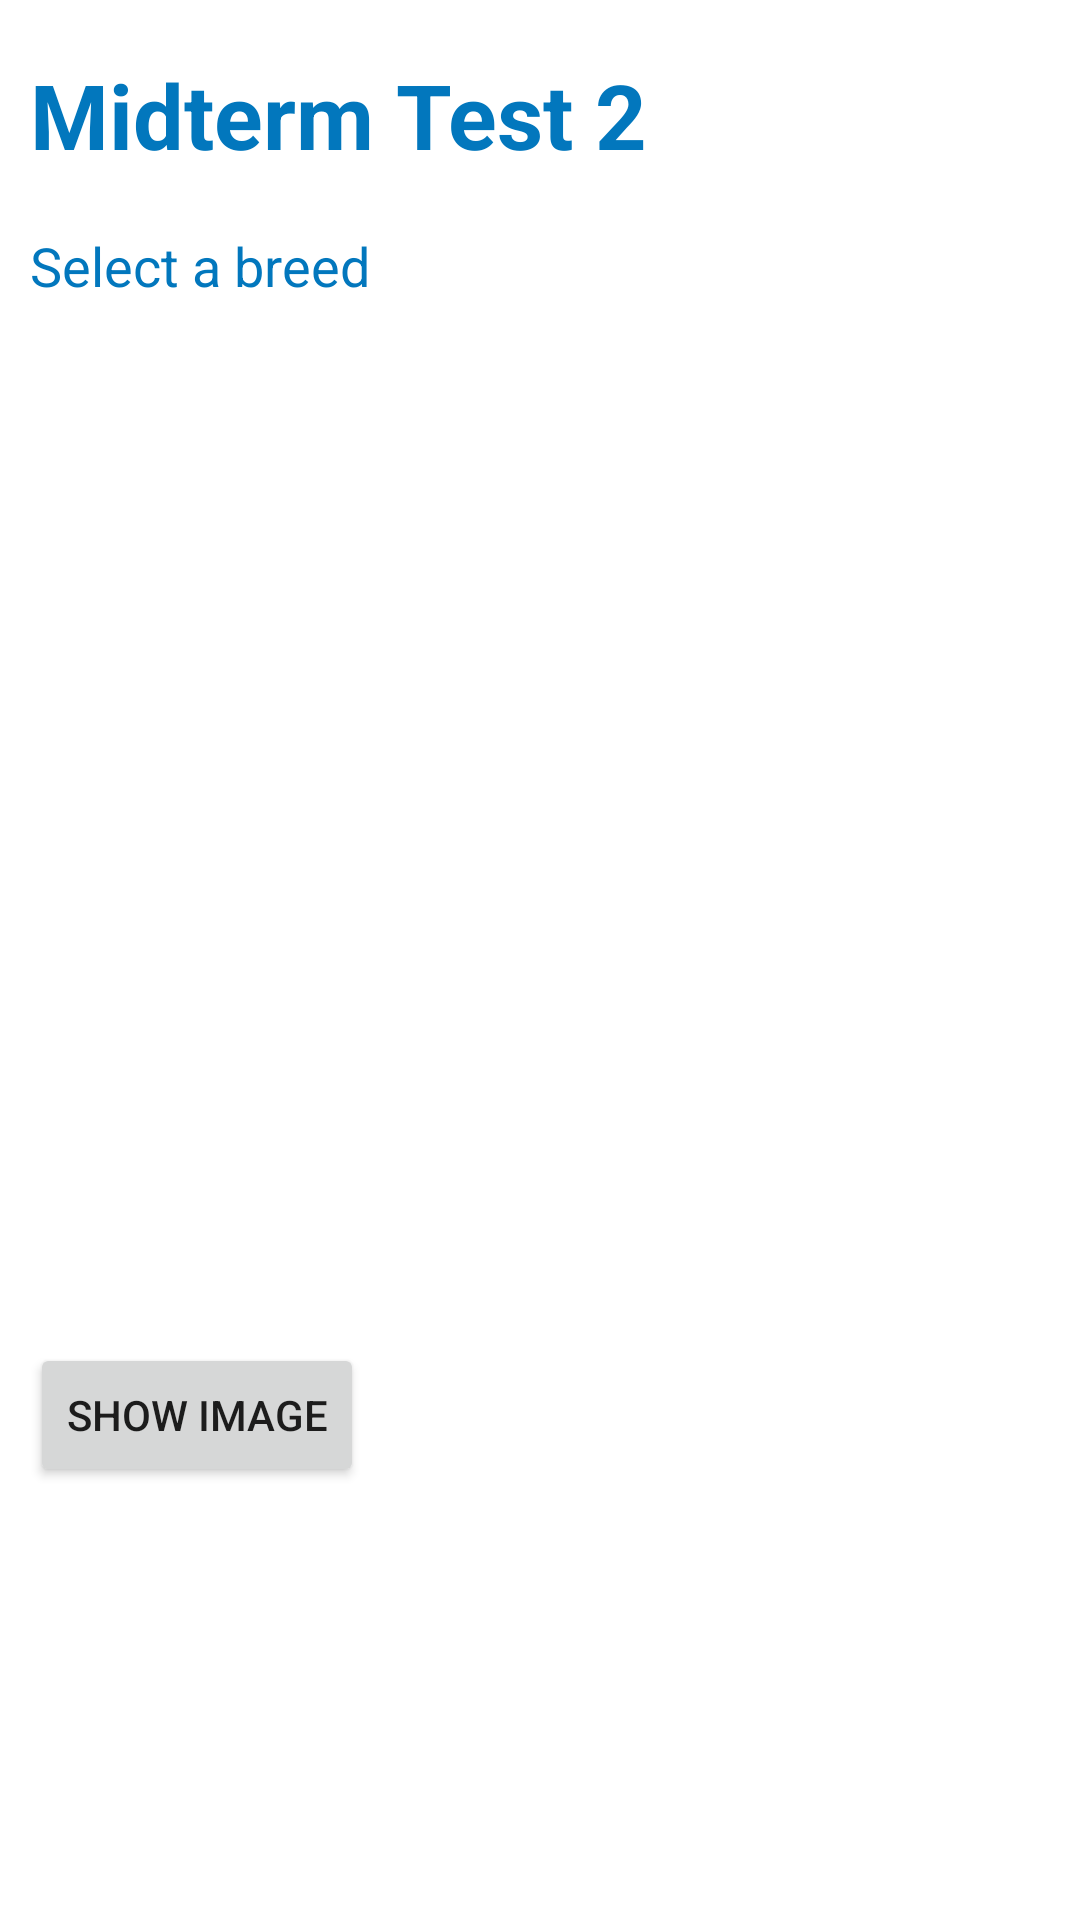

Android layout source for this screen:
<!-- AndroidManifest.xml: application theme Theme.MidtermTestPart2 -->
<!-- res/layout/activity_main.xml -->
<LinearLayout android:layout_height="match_parent"
    android:layout_width="match_parent"
    android:orientation="vertical"
    xmlns:android="http://schemas.android.com/apk/res/android">

    <TextView
        android:id="@+id/txtTitle"
        android:layout_width="wrap_content"
        android:layout_height="wrap_content"
        android:lineSpacingExtra="10sp"
        android:text="Midterm Test 2"
        android:textColor="#0277BD"
        android:textSize="30sp"
        android:layout_marginTop="18dp"
        android:layout_marginLeft="10dp"
        android:textStyle="bold"></TextView>

    <TextView
        android:layout_width="wrap_content"
        android:layout_height="wrap_content"
        android:lineSpacingExtra="10sp"
        android:text="Select a breed"
        android:textColor="#0277BD"
        android:textSize="18sp"
        android:layout_marginTop="18dp"
        android:layout_marginLeft="10dp"></TextView>

    <ListView
        android:id="@+id/lstBreed"
        android:layout_width="248dp"
        android:layout_height="311dp"
        android:textSize="18sp"
        android:layout_marginTop="18dp"
        android:layout_marginLeft="10dp"
        android:scrollbarAlwaysDrawVerticalTrack="true"

        />

    <Button
        android:id="@+id/btnShow"
        android:layout_width="wrap_content"
        android:layout_height="wrap_content"
        android:text="Show Image"
        android:layout_marginTop="18dp"
        android:layout_marginLeft="10dp"
        android:onClick="showBreedImage"/>

</LinearLayout>
<!-- resources referenced by this layout -->
<resources>
  <style name="Theme.MidtermTestPart2" parent="Theme.MaterialComponents.DayNight.DarkActionBar">
          
          <item name="colorPrimary">@color/purple_500</item>
          <item name="colorPrimaryVariant">@color/purple_700</item>
          <item name="colorOnPrimary">@color/white</item>
          
          <item name="colorSecondary">@color/teal_200</item>
          <item name="colorSecondaryVariant">@color/teal_700</item>
          <item name="colorOnSecondary">@color/black</item>
          
          <item name="android:statusBarColor" tools:targetApi="l">?attr/colorPrimaryVariant</item>
          
      </style>
  <!-- not gathered from this repository: default colours our renderer supplied (Android Studio template values) -->
  <color name="purple_500">#FF6200EE</color>
  <color name="purple_700">#FF3700B3</color>
  <color name="teal_200">#FF03DAC5</color>
  <color name="teal_700">#FF018786</color>
  <color name="black">#FF000000</color>
  <color name="white">#FFFFFFFF</color>
</resources>
